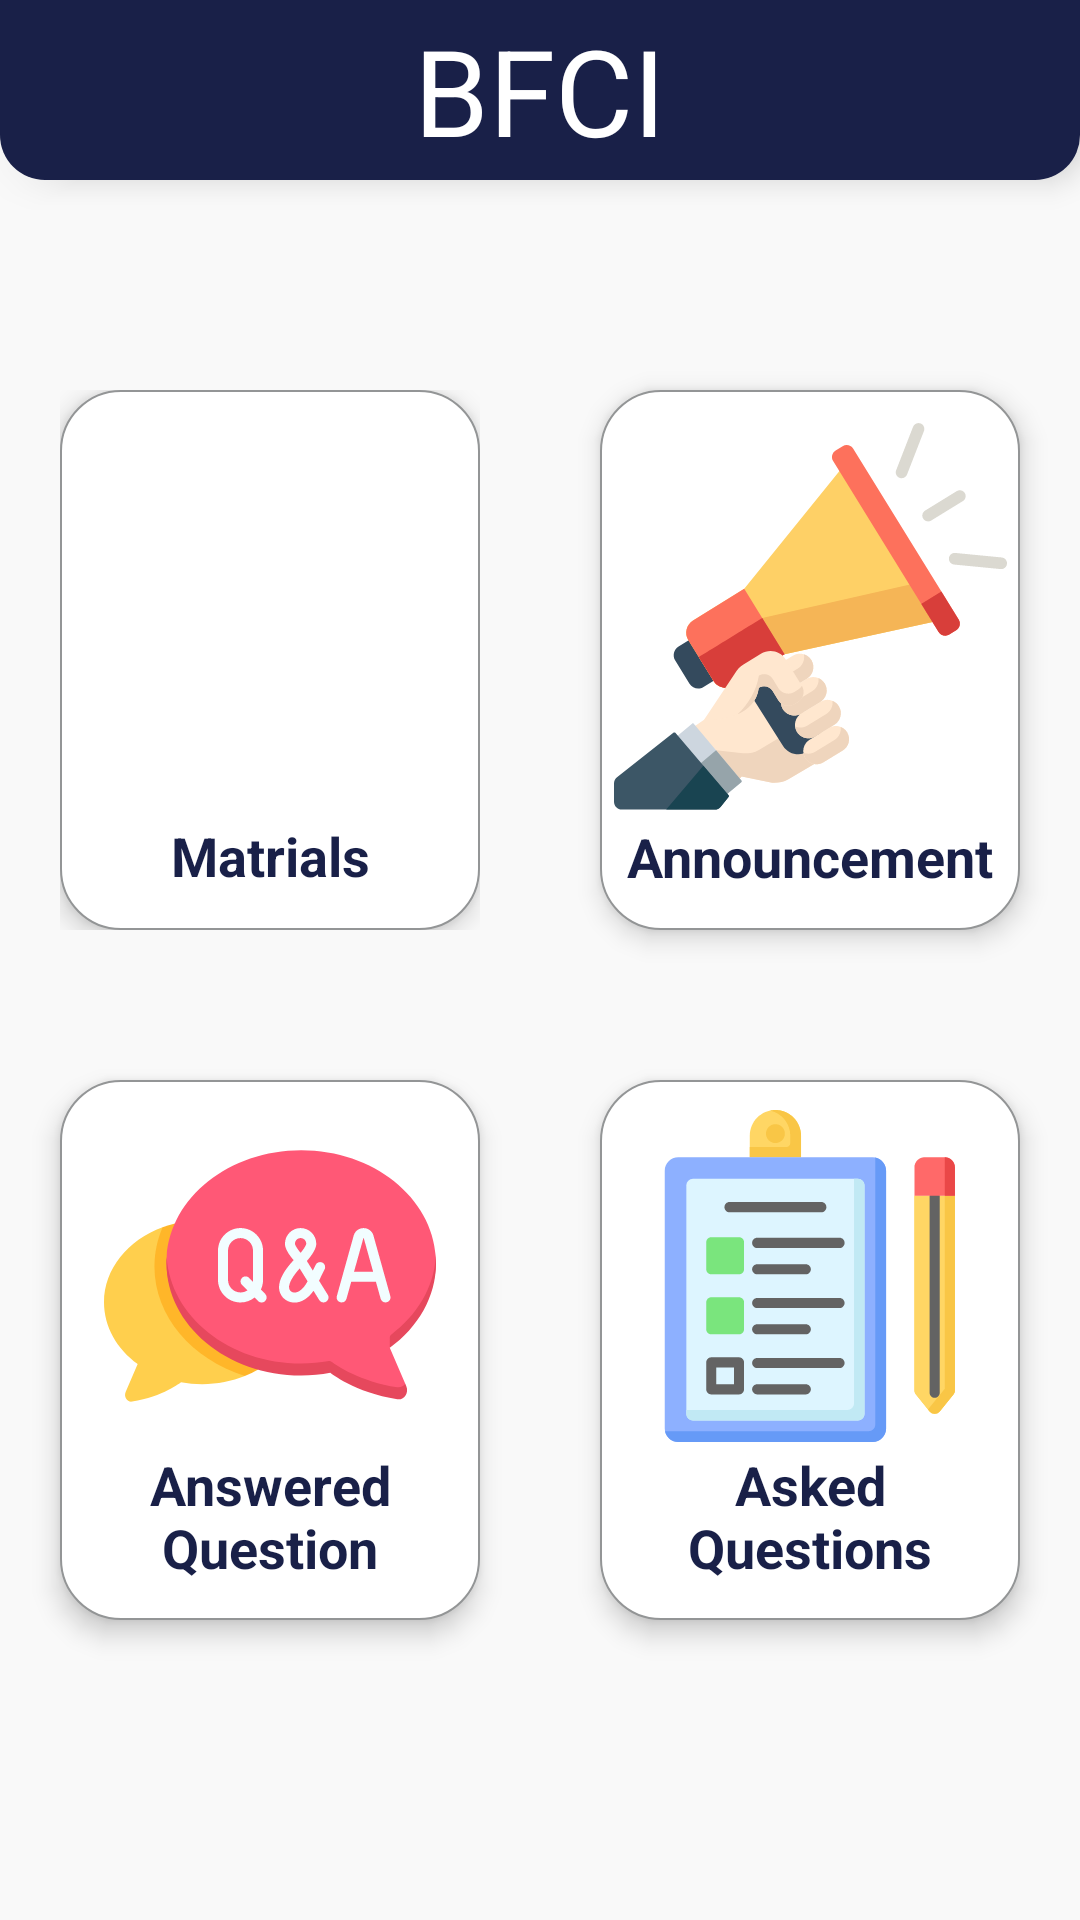

Produce the Android XML layout that renders to this screen, including the resource entries it uses.
<!-- AndroidManifest.xml: application theme AppTheme -->
<!-- res/layout/fragment_cource.xml -->
<?xml version="1.0" encoding="utf-8"?>
<LinearLayout xmlns:android="http://schemas.android.com/apk/res/android"
    xmlns:tools="http://schemas.android.com/tools"
    android:layout_width="match_parent"
    android:layout_height="match_parent"
    android:padding="0dp"
    android:orientation="vertical"
    android:background="#f9f9f9"

    tools:context=".HomeFragments.CourceFragment">
    <RelativeLayout
        android:layout_width="match_parent"
        android:layout_height="60dp"
        android:background="@drawable/toolbar_background"
        android:elevation="6dp">
       <TextView
           android:layout_width="wrap_content"
           android:layout_height="wrap_content"
           android:text="BFCI"
           android:textColor="#fff"
           android:textSize="40dp"
           android:layout_centerVertical="true"
           android:layout_centerHorizontal="true"
           />
    </RelativeLayout>
   <LinearLayout
       android:layout_width="match_parent"
       android:layout_height="match_parent"
       android:orientation="horizontal"
       android:layout_weight="1"
       android:layout_marginTop="30dp">
       <LinearLayout
           android:id="@+id/subject"
           android:layout_width="match_parent"
           android:layout_height="180dp"
           android:orientation="horizontal"
           android:layout_marginStart="20dp"
           android:layout_marginEnd="20dp"
           android:layout_marginTop="10dp"
           android:layout_marginBottom="10dp"
           android:layout_gravity="center_vertical"
           android:layout_weight="1"

           >
           <LinearLayout
               android:layout_width="match_parent"
               android:layout_height="match_parent"
               android:orientation="vertical"
               android:background="@drawable/background_lines"
                android:paddingStart="5dp"
               android:paddingEnd="5dp"
               android:paddingBottom="10dp"
               android:paddingTop="10dp"
               android:elevation="5dp"
               android:foreground="?attr/selectableItemBackground"
               >
               <RelativeLayout
                   android:layout_width="match_parent"
                   android:layout_height="150dp"
                   android:layout_weight="1"
                   >
                   <ImageView
                       android:layout_width="match_parent"
                       android:layout_height="140dp"
                       android:src="@drawable/ic_matrial" />
               </RelativeLayout>
               <TextView
                   android:layout_width="match_parent"
                   android:layout_height="wrap_content"
                   android:text="Matrials"
                   android:layout_margin="2.5dp"
                   android:textSize="18dp"
                   android:textColor="@color/selected"
                   android:textAlignment="center"
                   android:textStyle="bold"
                   android:layout_marginTop="5dp"
                   />
           </LinearLayout>
       </LinearLayout>
       <LinearLayout
           android:id="@+id/announce"
           android:layout_width="match_parent"
           android:layout_height="180dp"
           android:orientation="horizontal"
           android:layout_marginStart="20dp"
           android:layout_marginEnd="20dp"
           android:layout_marginTop="10dp"
           android:layout_marginBottom="10dp"
           android:layout_gravity="center_vertical"
           android:background="@drawable/background_lines"
           android:elevation="5dp"
           android:foreground="?attr/selectableItemBackground"
           android:layout_weight="1">
           <LinearLayout

               android:layout_width="match_parent"
               android:layout_height="match_parent"
               android:orientation="vertical"
               android:paddingStart="2.5dp"
               android:paddingEnd="2.5dp"
               android:paddingBottom="10dp"
               android:paddingTop="10dp"
               android:elevation="5dp"
               android:foreground="?attr/selectableItemBackground"
               >
               <RelativeLayout
                   android:layout_width="match_parent"
                   android:layout_height="150dp"
                   android:layout_weight="1"
                 >
                   <ImageView
                       android:layout_width="match_parent"
                       android:layout_height="140dp"
                       android:src="@drawable/ic_shout"
                       />
               </RelativeLayout>
               <TextView
                   android:layout_width="match_parent"
                   android:layout_height="wrap_content"
                   android:text="Announcement"
                   android:layout_margin="2.2dp"
                   android:textSize="18dp"
                   android:textColor="@color/selected"
                   android:textAlignment="center"
                   android:textStyle="bold"
                   android:layout_gravity="bottom"
                   />
           </LinearLayout>
       </LinearLayout>
   </LinearLayout>
    <LinearLayout
        android:layout_width="match_parent"
        android:layout_height="match_parent"
        android:orientation="horizontal"
        android:layout_weight="1"
        android:layout_marginBottom="50dp">
        <LinearLayout
            android:id="@+id/questionbank"
            android:layout_width="match_parent"
            android:layout_height="180dp"
            android:orientation="horizontal"
            android:layout_marginStart="20dp"
            android:layout_marginEnd="20dp"
            android:layout_marginTop="10dp"
            android:layout_marginBottom="10dp"
            android:paddingStart="5dp"
            android:paddingEnd="5dp"
            android:paddingBottom="10dp"
            android:paddingTop="10dp"
            android:elevation="5dp"
            android:layout_weight="1"
            android:background="@drawable/background_lines"

            >
            <LinearLayout
                android:layout_width="match_parent"
                android:layout_height="match_parent"
                android:orientation="vertical"
                >
                <RelativeLayout
                    android:layout_width="match_parent"
                    android:layout_height="120dp"
                    android:layout_weight="1"
                   >
                    <ImageView
                        android:layout_width="match_parent"
                        android:layout_height="match_parent"
                        android:src="@drawable/ic_question_bank"
                        />
                </RelativeLayout>
                <TextView
                    android:layout_width="match_parent"
                    android:layout_height="wrap_content"
                    android:text="Answered Question"
                    android:layout_margin="2dp"
                    android:textSize="18dp"
                    android:textColor="@color/selected"
                    android:textAlignment="center"
                    android:textStyle="bold"
                    />
            </LinearLayout>
        </LinearLayout>
        <LinearLayout
            android:id="@+id/asked_q"
            android:layout_width="match_parent"
            android:layout_height="180dp"
            android:orientation="horizontal"
            android:layout_marginStart="20dp"
            android:layout_marginEnd="20dp"
            android:layout_marginTop="10dp"
            android:layout_marginBottom="10dp"
            android:layout_weight="1"
            android:paddingStart="5dp"
            android:paddingEnd="5dp"
            android:paddingBottom="10dp"
            android:paddingTop="10dp"
            android:background="@drawable/background_lines"
            android:elevation="5dp">
            <LinearLayout
                android:layout_width="match_parent"
                android:layout_height="match_parent"
                android:orientation="vertical"
                >
                <RelativeLayout
                    android:layout_width="match_parent"
                    android:layout_height="120dp"
                    android:layout_weight="1"
                   >
                    <ImageView
                        android:layout_width="match_parent"
                        android:layout_height="match_parent"
                        android:src="@drawable/ic_questionnair"
                        />
                </RelativeLayout>
                <TextView
                    android:layout_width="match_parent"
                    android:layout_height="wrap_content"
                    android:text="Asked Questions"
                    android:layout_margin="2dp"
                    android:textSize="18dp"
                    android:textStyle="bold"
                    android:textColor="@color/selected"
                    android:textAlignment="center"
                    />
            </LinearLayout>
        </LinearLayout>
    </LinearLayout>

</LinearLayout>
<!-- resources referenced by this layout -->
<resources>
  <color name="selected">#192048</color>
  <!-- drawable background_lines (drawable) -->
  <?xml version="1.0" encoding="utf-8"?>
  <shape android:shape="rectangle" xmlns:android="http://schemas.android.com/apk/res/android">
  <solid android:color="#fff"/>
      <corners android:radius="20dp"/>
      <stroke android:color="#939596" android:width="0.5dp"/>
  </shape>
  <!-- drawable ic_question_bank: vector/xml drawable (drawable, 4291 chars, omitted) -->
  <!-- drawable ic_questionnair: vector/xml drawable (drawable, 6019 chars, omitted) -->
  <!-- drawable ic_shout: vector/xml drawable (drawable, 12276 chars, omitted) -->
  <!-- drawable toolbar_background (drawable) -->
  <?xml version="1.0" encoding="utf-8"?>
  <shape android:shape="rectangle" xmlns:android="http://schemas.android.com/apk/res/android">
      <corners android:bottomLeftRadius="15dp" android:bottomRightRadius="15dp"/>
      <solid android:color="@color/selected"/>
  </shape>
  <style name="AppTheme" parent="Theme.AppCompat.Light.NoActionBar">
          
          <item name="colorPrimary">@color/colorPrimary</item>
          <item name="colorPrimaryDark">#192048</item>
          <item name="colorAccent">#909194</item>
  
      </style>
  <color name="colorPrimary">#008577</color>
</resources>
